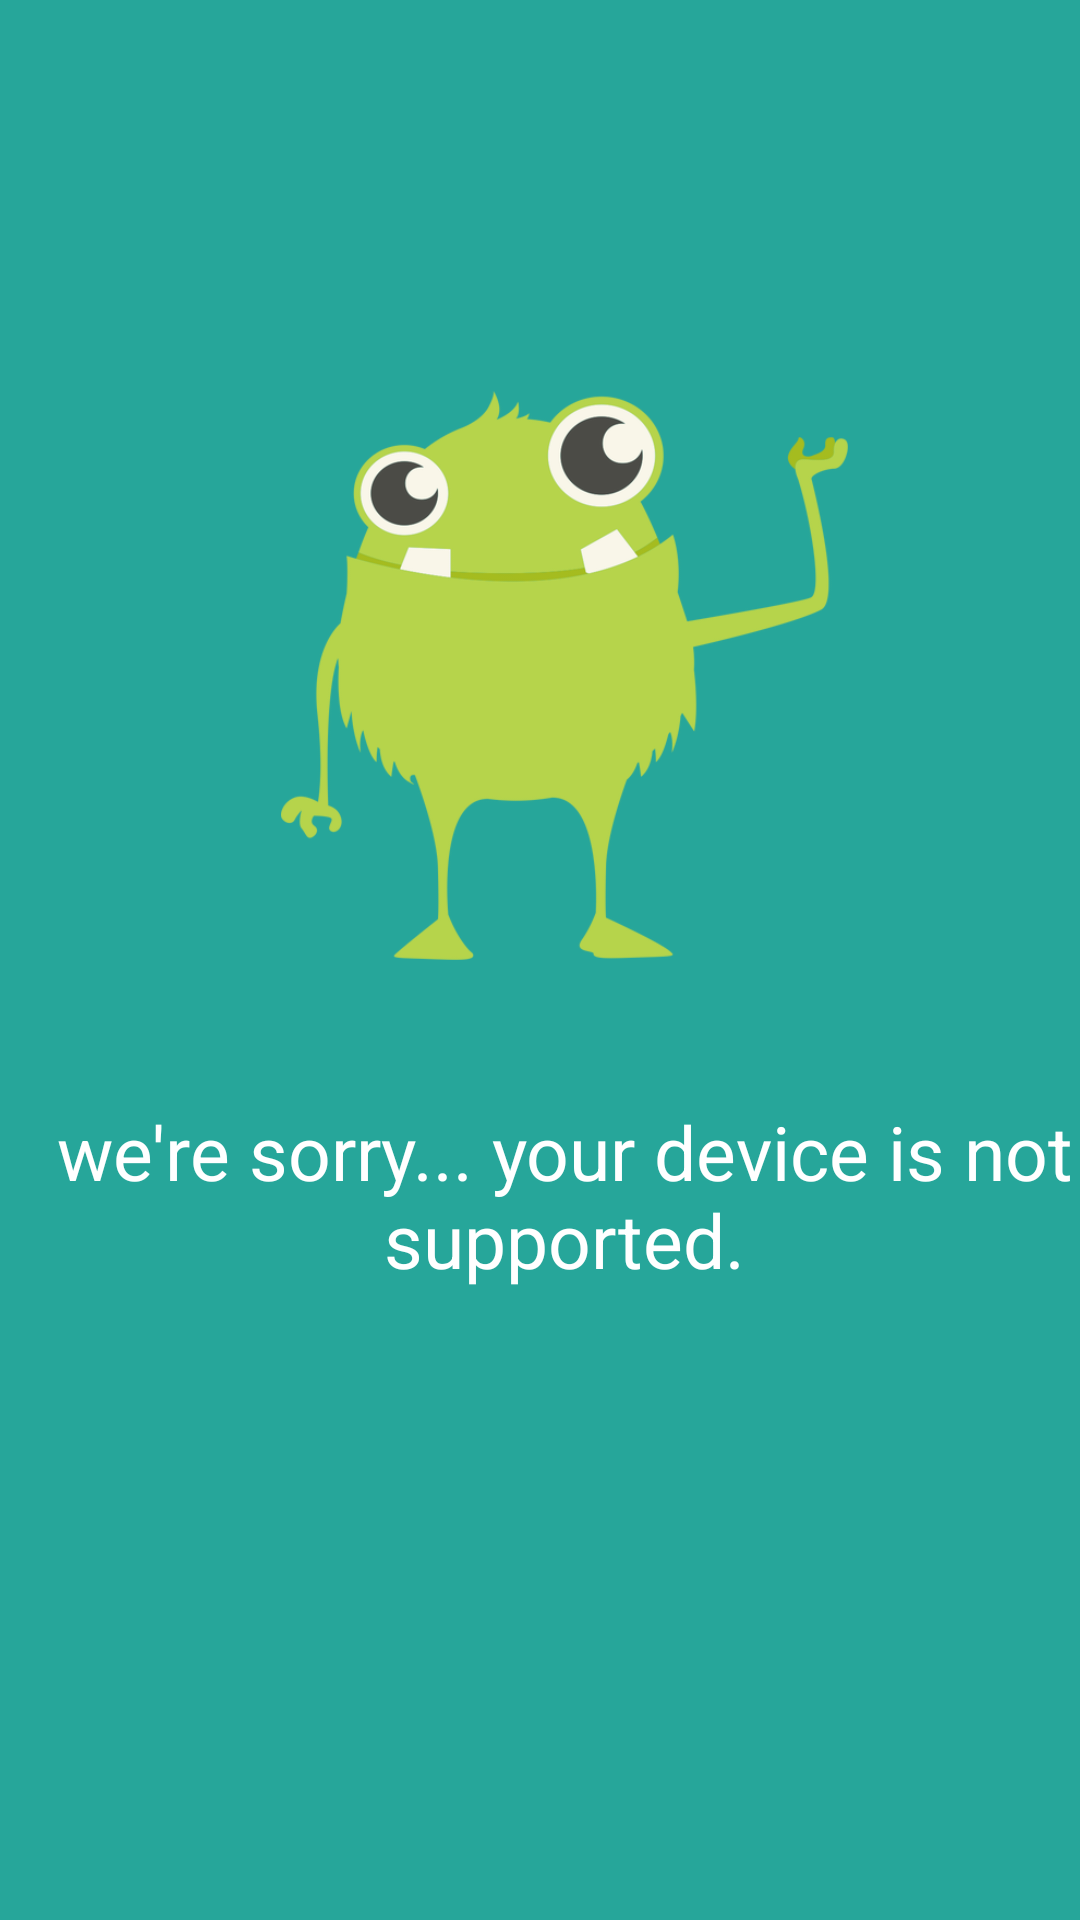

Write the Android layout XML for this screen, with the resource values it uses.
<!-- AndroidManifest.xml: activity theme AppTheme.NoActionBar -->
<!-- res/layout/activity_unsupported.xml -->
<?xml version="1.0" encoding="utf-8"?>
<android.support.design.widget.CoordinatorLayout
    xmlns:android="http://schemas.android.com/apk/res/android"
    xmlns:tools="http://schemas.android.com/tools"
    android:layout_width="match_parent"
    android:layout_height="match_parent"
    android:fitsSystemWindows="true"
    tools:context="com.rakide.rasp_v.UnsupportedActivity">

    <include layout="@layout/content_unsupported" />

</android.support.design.widget.CoordinatorLayout>
<!-- res/layout/content_unsupported.xml (included above) -->
<?xml version="1.0" encoding="utf-8"?>
<LinearLayout
    xmlns:android="http://schemas.android.com/apk/res/android"
    xmlns:tools="http://schemas.android.com/tools"
    xmlns:app="http://schemas.android.com/apk/res-auto"
    android:layout_width="match_parent"
    android:layout_height="match_parent"
    android:paddingLeft="16dp"
    android:paddingRight="@dimen/activity_horizontal_margin"
    android:paddingTop="16dp"
    android:paddingBottom="16dp"
    app:layout_behavior="@string/appbar_scrolling_view_behavior"
    tools:showIn="@layout/activity_unsupported"
    tools:context="com.rakide.rasp_v.UnsupportedActivity"
    android:orientation="vertical"
    android:background="#26A69A">

    <LinearLayout
        android:layout_width="match_parent"
        android:layout_height="match_parent"
        android:orientation="horizontal"
        android:layout_weight="1"
        android:gravity="center">
        <LinearLayout
            android:layout_width="match_parent"
            android:layout_height="match_parent"
            android:gravity="center|bottom"
            android:orientation="horizontal"
            android:layout_weight="1">
            <ImageView
                android:id="@+id/viewError"
                android:layout_width="189dp"
                android:layout_height="190dp"
                android:background="@drawable/eror" />
        </LinearLayout>
    </LinearLayout>

    <LinearLayout
        android:layout_width="match_parent"
        android:layout_height="match_parent"
        android:orientation="horizontal"
        android:layout_weight="1">
        <LinearLayout
            android:layout_width="match_parent"
            android:layout_height="match_parent"
            android:orientation="horizontal">
            <TextView
                android:id="@+id/tvTextError"
                android:layout_width="match_parent"
                android:layout_height="210dp"
                android:gravity="center|top"
                android:textSize="25dp"
                android:textColor="#fff"
                android:text="we're sorry...
your device is not supported."
                android:layout_gravity="center_vertical" />
        </LinearLayout>
    </LinearLayout>

</LinearLayout>
<!-- resources referenced by this layout -->
<resources>
  <!-- drawable eror: png bitmap (drawable, 52185 bytes) -->
  <style name="AppTheme.NoActionBar">
          <item name="windowActionBar">false</item>
          <item name="windowNoTitle">true</item>
      </style>
</resources>
